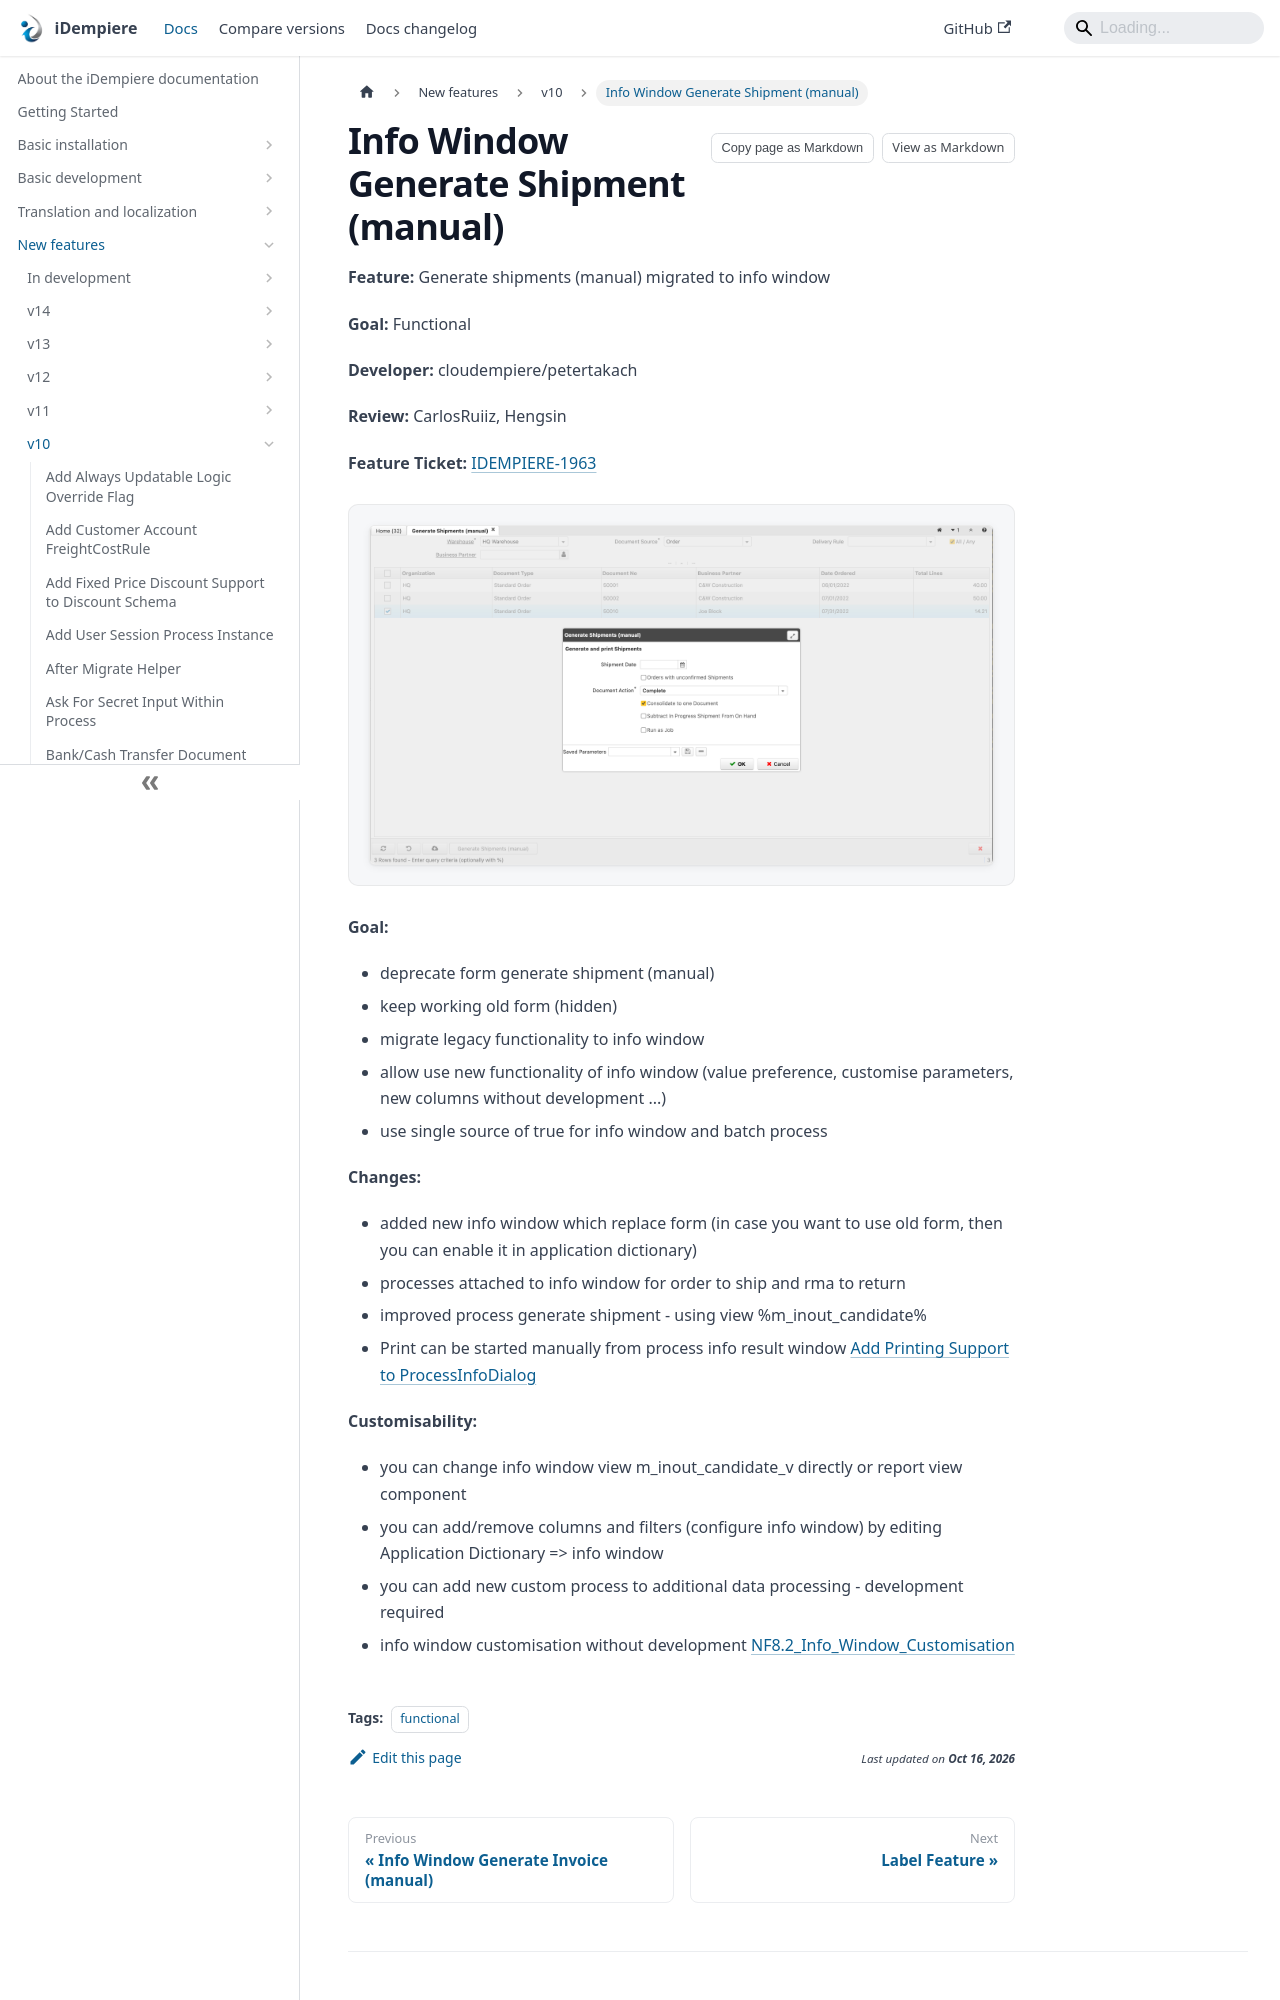

repository: idempiere/idempiere.github.io · page: docs/new-features/v10/info-window-generate-shipment-manual.html · generator: docusaurus

---
sidebar_position: 15
sidebar_label: "Info Window Generate Shipment (manual)"
description: "Generate shipments (manual) migrated to info window"
tags: [functional]
---
# Info Window Generate Shipment (manual)

**Feature:** Generate shipments (manual) migrated to info window

**Goal:** Functional

**Developer:** cloudempiere/petertakach

**Review:** CarlosRuiiz, Hengsin

**Feature Ticket:** [IDEMPIERE-1963](https://idempiere.atlassian.net/browse/IDEMPIERE-1963)

![Generate shipment info](pathname:///img/new-features/v10/Generate-shipment-info.png)

**Goal:**

- deprecate form generate shipment (manual)
- keep working old form (hidden)
- migrate legacy functionality to info window
- allow use new functionality of info window (value preference, customise parameters, new columns without development ...)
- use single source of true for info window and batch process

**Changes:**

- added new info window which replace form (in case you want to use old form, then you can enable it in application dictionary)
- processes attached to info window for order to ship and rma to return
- improved process generate shipment - using view %m_inout_candidate%
- Print can be started manually from process info result window [Add Printing Support to ProcessInfoDialog](https://idempiere.atlassian.net/browse/IDEMPIERE-5356)

**Customisability:**
